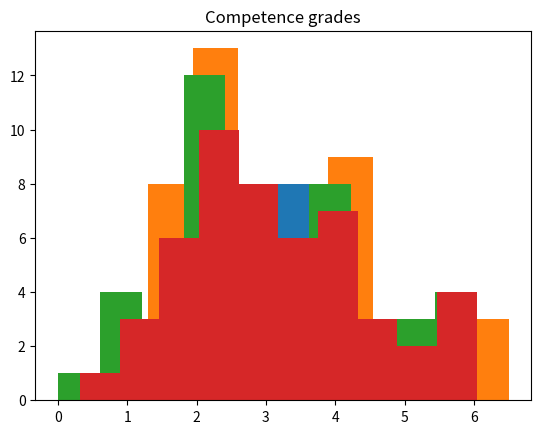

Python code for this plot:
from numpy.random import normal
from math import sqrt, e
from numpy import array, median, amax
from matplotlib.pyplot import *

number_of_group_expertise = 50
number_of_experts = 6
evaluation_methods = {"mean":0,
                      "median":0,
                      "iterative":0,
                      "competence":0}
evaluation_methods_errors = {"mean":0,
                      "median":0,
                      "iterative":0,
                    "competence":0}
evaluation_methods_dispersion = {"mean":0,
                      "median":0,
                      "iterative":0,
                        "competence":0}
E = 0.001


def gen_data(dist_params, with_anom=False, with_ref=False, c=5, anom_c=9, ref_params=(3, 1)):
    """ Generate experts evaluations """

    samples, data, u = [], [], []

    if with_ref:
        u = normal(*ref_params, size=number_of_group_expertise)

    for p in dist_params:
        for _ in range(p[2]):
            samples.append(normal(p[0], p[1], size=number_of_group_expertise))

    if with_anom:
        samples.append(number_of_group_expertise * [anom_c])

    for i in range(number_of_group_expertise):
        for sample in samples:

            if with_anom and sample is samples[-1]:
                number = sample[i]
            else:
                if with_ref:
                    number = int(round(u[i] + sample[i]))
                else:
                    number = int(round(c + sample[i]))

            if number > 10:
                data.append(10)
            elif number < 0:
                data.append(0)
            else:
                data.append(number)

    sigma_xi(data, u, with_ref)
    return data, u


def count_mean(data_in_matrix):
    mean_for_every_object = []
    for row in data_in_matrix:
        sum = 0
        for grade in row:
            sum += grade
        mean_for_every_object.append(sum / number_of_experts)
    return mean_for_every_object


def distance(data_in_matrix, center):
    return [sqrt(sum([(data_in_matrix[i][j] - center[i]) ** 2 for i in range(data_in_matrix.shape[0])])) for j in range(data_in_matrix.shape[1])]


def n_distance(data_in_matrix, distances):
    return [i / ((amax(data_in_matrix) - 1) * sqrt(data_in_matrix.shape[0])) for i in distances]


def comp_level(distances, b=0.967, b0=15):
    return [1 / ((1 - b) * e ** (b0 * i) + b) for i in distances]


def iterative_eval(row_in_matrix, c=0.05):
    x = sum(row_in_matrix) / len(row_in_matrix)
    w = [1 / abs(i - x) if abs(i - x) else 1 / c for i in row_in_matrix]
    count = 1

    while True:
        x_prev = x
        x = sum([w[i] * row_in_matrix[i] for i in range(len(w))]) / sum(w)
        w = [1 / abs(i - x) if abs(i - x) else 1 / c for i in row_in_matrix]
        count += 1

        if abs(x - x_prev) <= E:
            break

    print('x = {0:.4f}, number of iterations: {1}, for data: {2}'.format(x, count, row_in_matrix))
    return x


def sigma_xi(data_in_matrix, u, ref, c=5):
    if ref:
        s = 0
        data_in_matrix = to_matrix(data_in_matrix, number_of_group_expertise)

        for j in u:
            for i in data_in_matrix:
                for k in i:
                    s += (k - j) * (k - j)

        print('sigma_xi = {0:.4f}'.format(sqrt(s / len(data_in_matrix))))

    else:
        print('sigma_xi = {0:.4f}'.format(sqrt(sum([(data_in_matrix[i] - c) * (data_in_matrix[i] - c)
                                                    for i in range(len(data_in_matrix))]) / len(data_in_matrix))))


def errors_for_method(dict, u):
    for key in dict:
        error_for_method = []
        for j in range(len(dict[key])):
            error = dict[key][j] - u[j]
            error_for_method.append(error)
        evaluation_methods_errors[key] = error_for_method
    return


def objects_eval(data, comp, with_c=True):
    if with_c:
        return [sum(data[i] * comp) / sum(comp) for i in range(len(data))]
    else:
        return [sum(i) / data.shape[1] for i in data]


def cov(errors_for_each_method):
    dict_of_tuples = get_tuples_of_methods(errors_for_each_method)
    for key in dict_of_tuples:
        cov = 0
        for i in range(len(evaluation_methods_errors[key[0]])):
            cov += evaluation_methods_errors[key[0]][i] * evaluation_methods_errors[key[1]][i]
        dict_of_tuples[key] = 1 / (len(list(evaluation_methods_errors.keys()))) * cov
    return dict_of_tuples


def get_tuples_of_methods(dict_of_methods):
    list_of_methods = list(dict_of_methods.keys())
    dict_of_tuples = {}
    for i in range(len(list_of_methods) - 1):
        for j in range(i + 1, len(list_of_methods)):
            tuple_of_methods = (list_of_methods[i], list_of_methods[j])
            dict_of_tuples[tuple_of_methods] = 0
    return dict_of_tuples


def covariation_matrix(dict_of_dispersions, dict_of_cov):
    shape = len(list(dict_of_dispersions.keys()))
    matrix = create_empty_matrix_with_given_shape(shape)
    print("Something: " + str(dict_of_dispersions.items()))
    #place dispersion on diagonals
    for i in range(0, shape):
        matrix[i][i] = list(dict_of_dispersions.items())[i]
    #place covariations
    for i in range(0, shape - 1):
        for j in range(0, shape - 1):
            print("Tuple: " + str(matrix[i][j]))
            if type(matrix[i][j]) is tuple:
                for z in range(1, shape - j):
                    matrix_tuple = (matrix[i][j][0], matrix[i+z][j+z][0])
                    matrix[i][j+z] = dict_of_cov[matrix_tuple]
                    matrix[i+z][j] = dict_of_cov[matrix_tuple]

    for row in matrix:
        print(str(row))
    print("Length of dispersion: " + str(len(list(dict_of_dispersions.keys()))))
    print("Length of cov: " + str(len(list(dict_of_cov.keys()))))
    for i in range(shape):
        for j in range(shape):
            if type(matrix[i][j]) is tuple:
                temp_tuple = matrix[i][j]
                matrix[i][j] = temp_tuple[1]
    return matrix


def create_empty_matrix_with_given_shape(shape):
    matrix = []
    for i in range(0, shape):
        row = []
        for j in range(0, shape):
            row.append(0)
        matrix.append(row)
    return matrix


def count_wage_coef(cov_matrix, number_of_methods):
    inv_matrix = np.linalg.inv(cov_matrix)
    vector_column = []
    for i in range(0, number_of_methods):
        vector_column.append(1)
    multiplyed_matrix1 = np.matmul(inv_matrix, vector_column)
    print_matrix(multiplyed_matrix1)
    multiplyed_matrix2 = np.matmul(vector_column, inv_matrix)
    multiplyed_matrix3 = np.matmul(multiplyed_matrix2, vector_column)
    return np.divide(multiplyed_matrix1, multiplyed_matrix3)


def d_hist(distances, tit):
    hist(distances)
    title(tit)
    show()


def print_matrix(matrix):
    for row in matrix:
        print(str(row))

def mid_square_error(dict_of_errors):
    dict_of_dispersion = {}
    for key in dict_of_errors:
        dispersion = 0
        for i in range(len(dict_of_errors[key])):
            dispersion += dict_of_errors[key][i] ** 2
        dict_of_dispersion[key] = (1 / len(list(dict_of_errors.keys()))) * dispersion
    return dict_of_dispersion


def count_median(data):
    med_grades = []
    for i in data:
        med_grade = median(i)
        med_grades.append(med_grade)
    return med_grades


def to_matrix(a, n):
    """ Split list into n parts and return data with parts like rows """
    print("List: " + str(a))
    k, m = divmod(len(a), n)
    return array([a[i * k + min(i, m):(i + 1) * k + min(i + 1, m)] for i in range(n)])


def run():
    t = [(0, 2, number_of_experts)]

    # with given parameters
    # tours(t,ref=False, s_dist=True)
    # with given parameters and reference values
    data, u = gen_data(t, with_anom=False, with_ref=True)
    data = to_matrix(data, number_of_group_expertise)
    mean_grades = count_mean(data)
    evaluation_methods["mean"] = mean_grades
    median_grades = count_median(data)
    evaluation_methods["median"] = median_grades
    iterative_method = [iterative_eval(row) for row in data]
    evaluation_methods["iterative"] = iterative_method
    dist = distance(data, mean_grades)
    n_dist = n_distance(data, dist)
    competence_evaluation = comp_level(n_dist)
    print(str(data))
    print(amax(data))
    print("Mean for every object of experise: " + str(mean_grades))
    d_hist(mean_grades, "Mean grades")
    print("Median for every object of experise: " + str(median_grades))
    d_hist(median_grades, "Median grades")
    print("Iterative method for every object of expertise: " + str(iterative_method))
    d_hist(iterative_method, "Iterative grades")
    print("Competence level:" + str(competence_evaluation))
    eval_with_competence = objects_eval(data, competence_evaluation)
    d_hist(eval_with_competence, "Competence grades")
    evaluation_methods["competence"] = eval_with_competence
    errors_for_method(evaluation_methods, u)
    print(str(evaluation_methods_errors))
    # TODO make cov for more 2 methods (use dictionary and loops to make structure)
    dict_cov = cov(evaluation_methods_errors)
    print(str(cov(evaluation_methods_errors)))
    dispersion_dict = mid_square_error(evaluation_methods_errors)
    print(str(dispersion_dict))
    cov_matrix = covariation_matrix(dispersion_dict, dict_cov)
    print_matrix(cov_matrix)
    wage_coef = count_wage_coef(cov_matrix, 4)
    print("Wage coef")
    print_matrix(wage_coef)

if __name__ == '__main__':
   run()
   print("Runninug")



